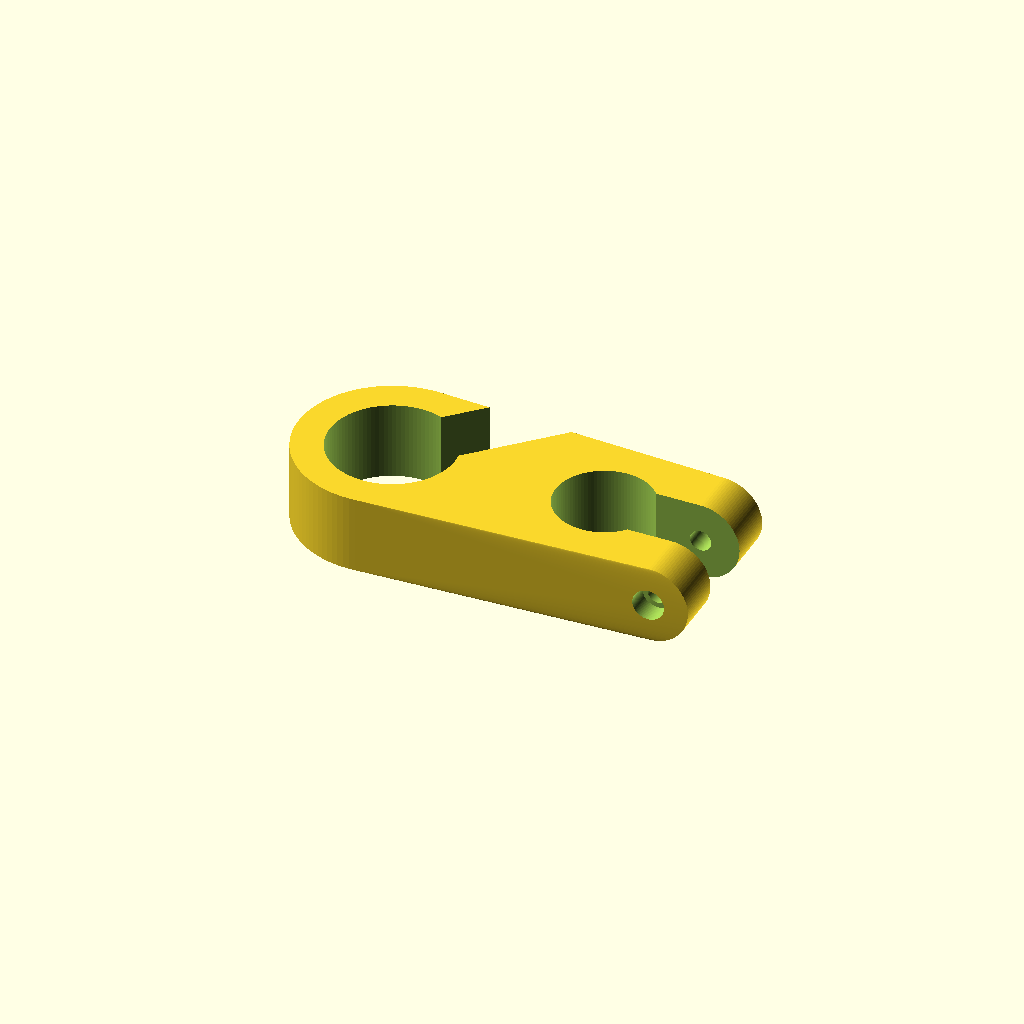
Cell 1 — every parameter at its default value.
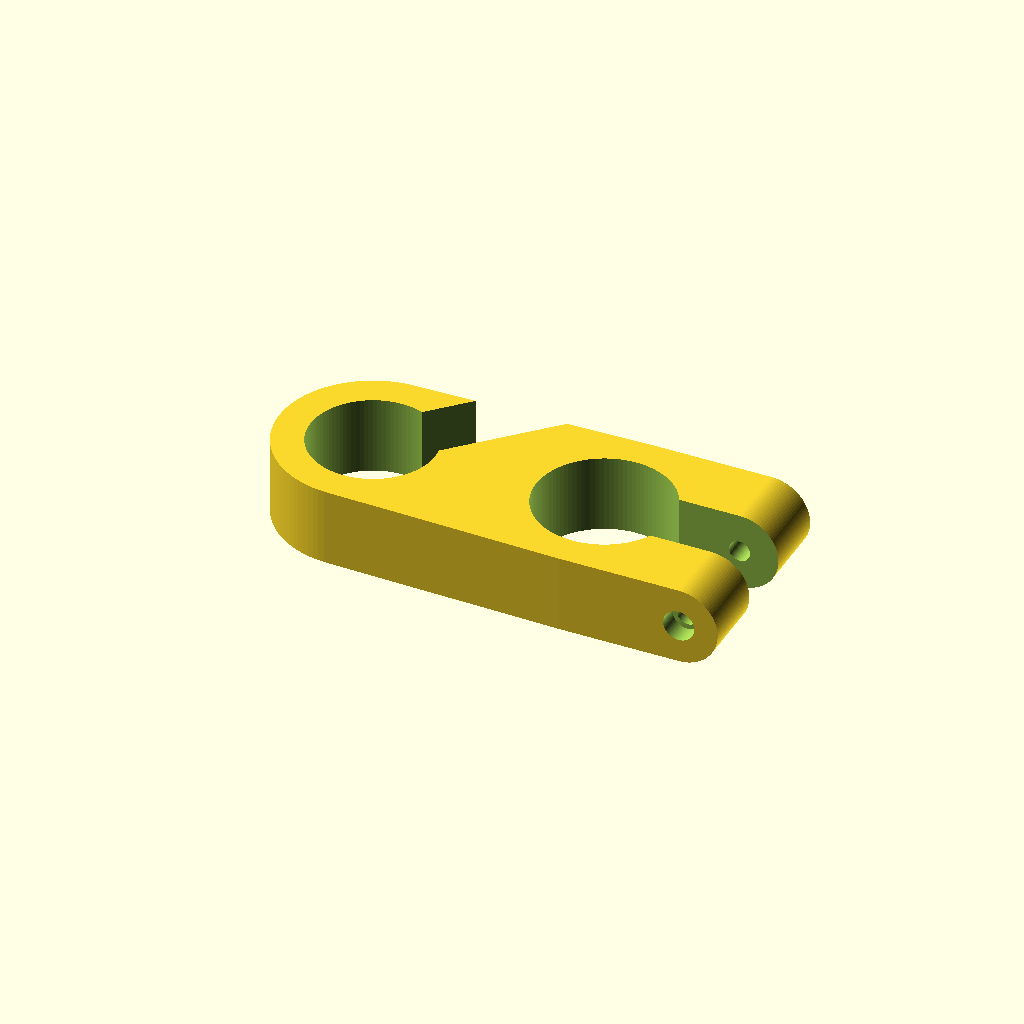
Cell 2: Diametro = 35 (everything else at default).
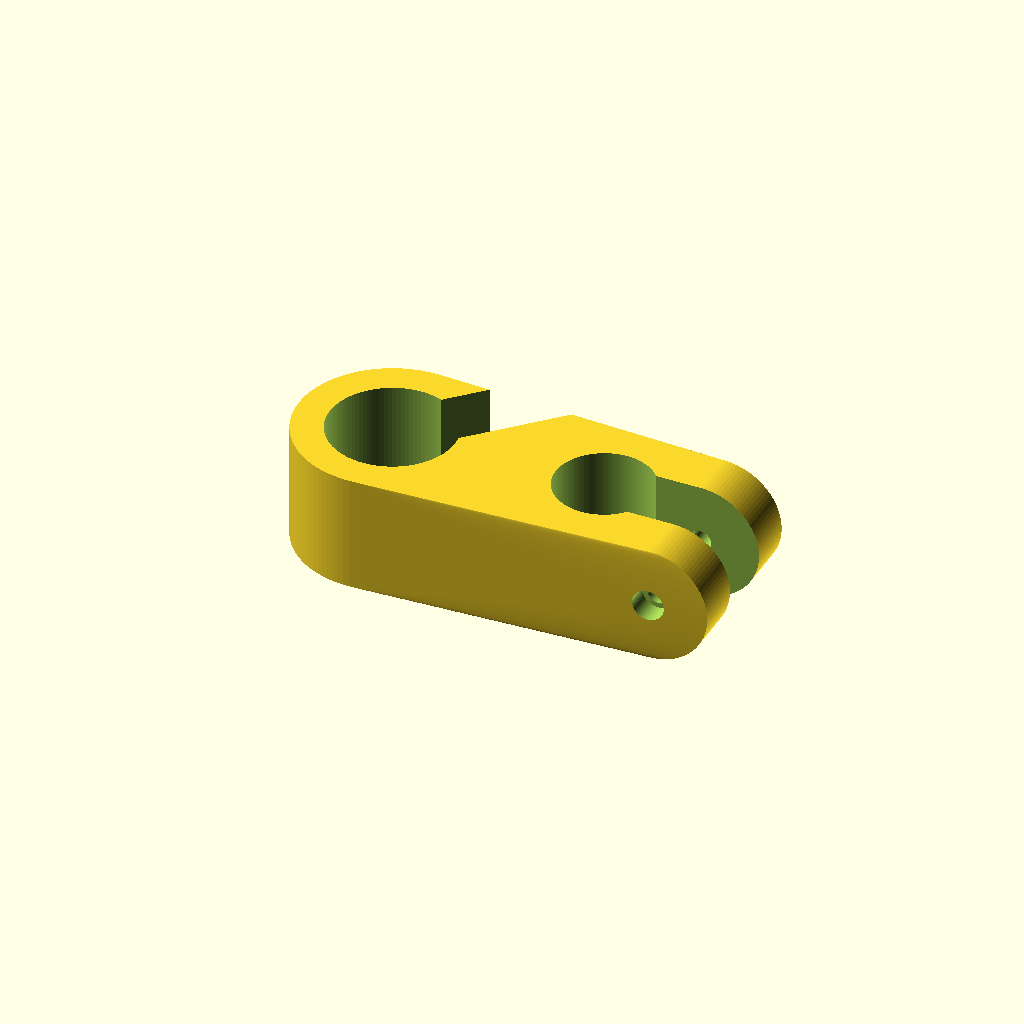
Cell 3: Ancho = 30 (everything else at default).
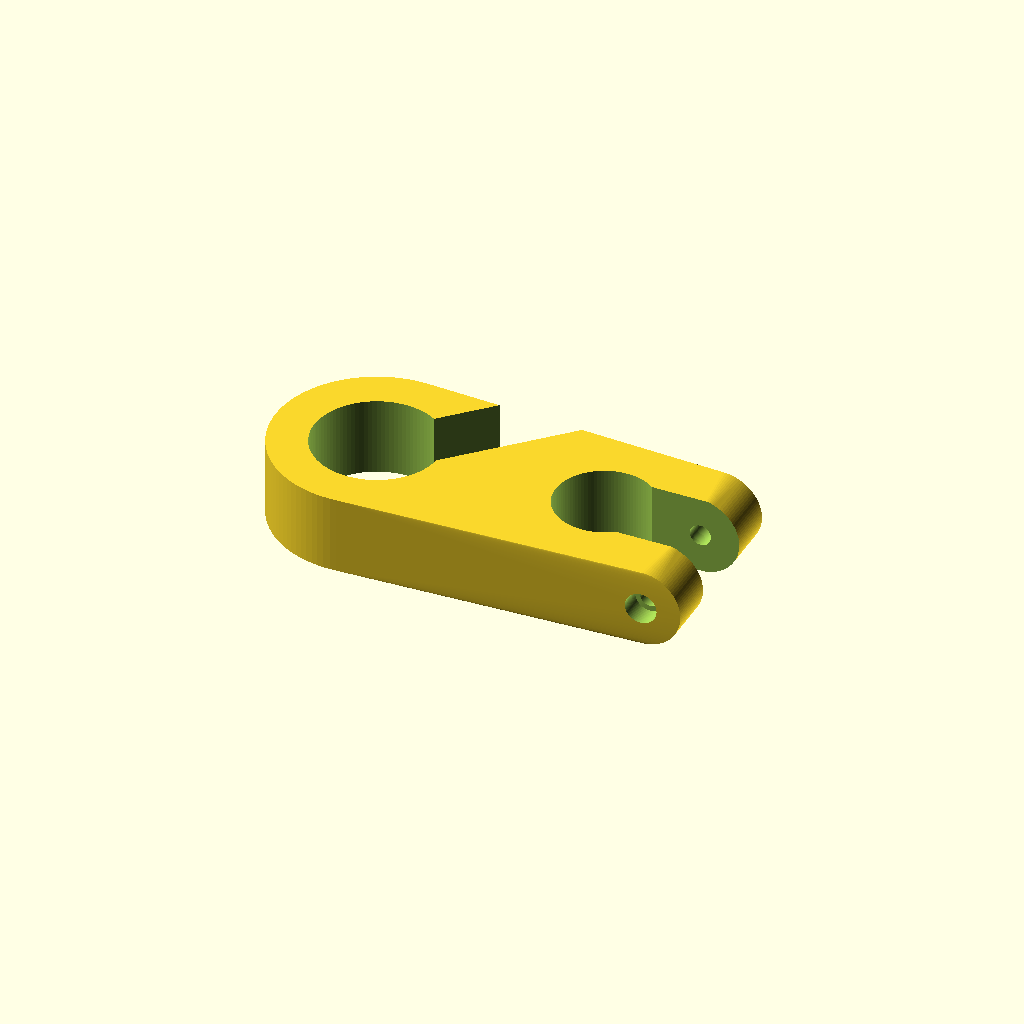
Cell 4: Grosor = 10 (everything else at default).
All cells are drawn from one camera (rotation 55°, 0°, 25°, orthographic, colour scheme Cornfield), so only the parameter changes between them.
OpenSCAD source file inputs/thingiverse/files/thing-3650628/files/Soporte-maleta.scad:
//////////////////////////  Soporte para Carrito / Maleta  //////////////////////////


////////////// Creado por Luis Rodríguez para la Fundación ONCE - 2019 /////////////



//Este software se distribuye bajo licencia Creative Commons - Attribution - NonCommercial - ShareAlike license.
//https://creativecommons.org/licenses/by-nc-sa/4.0/
//Este software no tiene ningún tipo de garantía y el usuario será el único responsable de su uso



//////////Este Soporte está pensado para poder arrastrar detrás de la silla de ruedas un carrito o una maleta de forma autónoma. Para ello, el usurio tiene que poder anclar el carrito o la maleta de forma autónoma, por lo que en principio debe ser un usuario de silla de ruedas activo//////////


///////////////Todos los parámetros están medidos en milímetros///////////////


/////////////////////////////////////////////////////////////////////////////////////

/*[Parámetros]*/


//Diámetro del tubo de la silla de ruedas a donde se va a fijar el soporte
Diametro = 25;      //[20:1:35]

//Anchura del soporte
Ancho = 20;         //[15:1:30]

//Grosor de las paredes del soporte
Grosor = 8;         //[6:0.5:10]

//Diámetro del tornillo que se va a utilizar
Tornillo = 5;       //[4:1:6]

//Diámetro de la cabeza del tornillo
Cabeza = 8;         //[6:1:12]

//Diámetro de la tuerca hexagonal que se va a utilizar (en su parte más ancha)
Tuerca = 9;         //[5:1:12]

//Diámetro del asa del carro o maleta a transportar
Dia_Carro = 32;     //[15:1:45]

//Separación entre la mordaza y el enganche del carro
Separacion = 10;    //[0:5:25]




/*[Hidden]*/

Tubo = Diametro/2;
Carro = Dia_Carro/2;



///////////////////////////////////Módulos///////////////////////////////////


module Mordaza() {
hull() {
    cylinder(Ancho,Tubo+Grosor,Tubo+Grosor,$fn=100,center=true);
        translate([Diametro-Grosor/2,0,0])
        rotate([0,90,90])
            cylinder(Diametro+Grosor*2,Ancho/2,Ancho/2,$fn=100,center=true);
        }
                 }


module Carrito() {
translate([-Tubo-Dia_Carro/2-Grosor*2-Separacion,0,0])
    cylinder(Ancho,Carro+Grosor,Carro+Grosor,$fn=100,center=true);
                  }


module Base() {
hull() {
    Mordaza();
    Carrito();
        }
               }


difference() {
Base();
    
    translate([-Tubo-Dia_Carro/2-Grosor*2-Separacion,0,0])
        cylinder(Ancho+1,Carro,Carro,$fn=100,center=true);


    translate([-Tubo-Dia_Carro/2-Separacion/2-3,Carro,0])
    rotate([0,0,45])
        cube([Carro*3,Carro,Ancho+1],center=true);


    cylinder(Ancho+1,Tubo,Tubo,$fn=100,center=true);

    translate([Diametro-Grosor/2,0,0])
    rotate([0,90,90])
        cylinder(Diametro+Grosor*4+1,Tornillo/2+0.2,Tornillo/2+0.2,$fn=100,center=true);

    rotate([90,90,0])
    translate([0,Diametro-Grosor/2,+Tubo+Grosor])
        cylinder(10,Cabeza/2,Cabeza/2,$fn=100,center=true);

    translate([Diametro,0,0])
        cube([Diametro+Grosor*2,Grosor*2,Ancho+1],center=true);

    rotate([90,0,0])
    translate([Diametro-Grosor/2,0,-Tubo-Grosor])
        cylinder(10,Tuerca/2,Tuerca/2,$fn=6,center=true);

             }
Parameter table extracted from the source (name, type, default, range or options):
Diametro: number, default 25, range 20 to 35, step 1
Ancho: number, default 20, range 15 to 30, step 1
Grosor: number, default 8, range 6 to 10, step 0.5
Tornillo: number, default 5, range 4 to 6, step 1
Cabeza: number, default 8, range 6 to 12, step 1
Tuerca: number, default 9, range 5 to 12, step 1
Dia_Carro: number, default 32, range 15 to 45, step 1
Separacion: number, default 10, range 0 to 25, step 5
